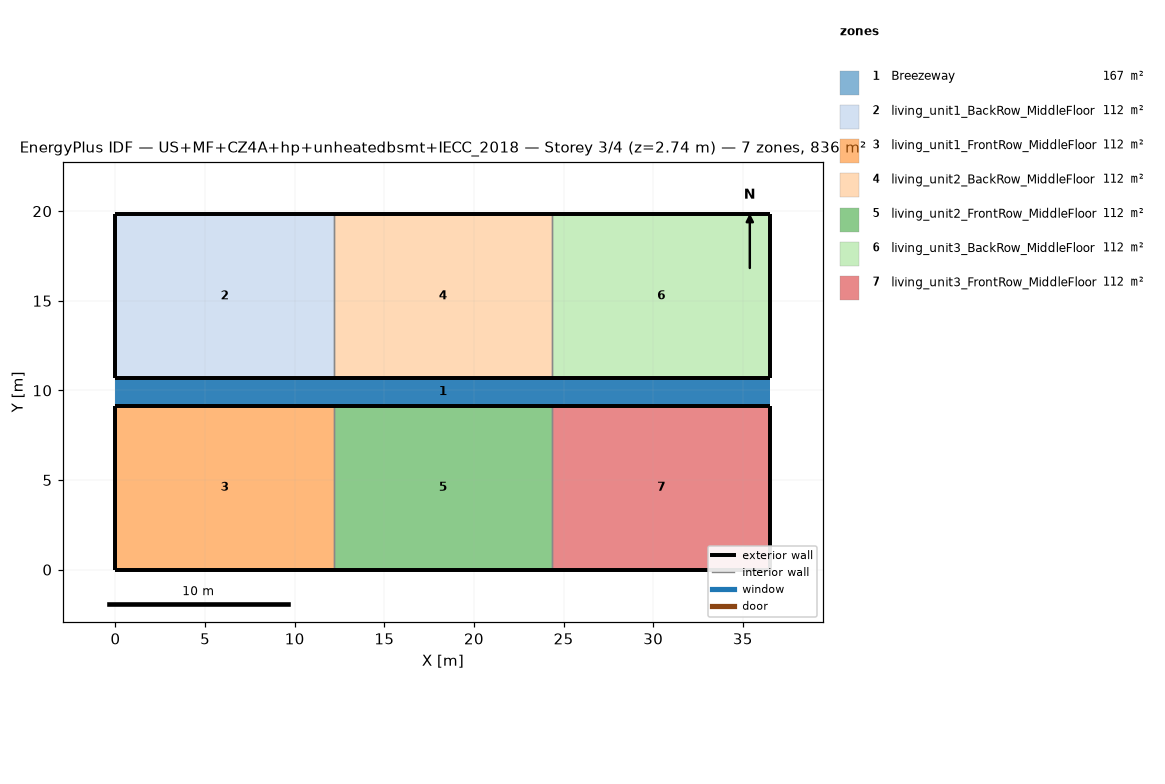
=== STOREY PLAN SPEC (per zone: floor XY polygon, exterior-wall plan segments, windows/doors) ===
zone 1: Breezeway  (167.0 m²)
  floor: (36.54, 9.16) (0.00, 9.16) (0.00, 10.68) (36.54, 10.68)
  floor: (36.54, 9.16) (0.00, 9.16) (0.00, 10.68) (36.54, 10.68)
  floor: (36.54, 9.16) (0.00, 9.16) (0.00, 10.68) (36.54, 10.68)
zone 2: living_unit1_BackRow_MiddleFloor  (111.5 m²)
  floor: (12.18, 10.68) (0.00, 10.68) (0.00, 19.84) (12.18, 19.84)
  exterior wall: (0.00, 10.68) – (12.18, 10.68)  [12.2 m]
  exterior wall: (12.18, 19.84) – (0.00, 19.84)  [12.2 m]
  exterior wall: (0.00, 19.84) – (0.00, 10.68)  [9.2 m]
  interior walls: 1
zone 3: living_unit1_FrontRow_MiddleFloor  (111.5 m²)
  floor: (12.18, 0.00) (0.00, 0.00) (0.00, 9.16) (12.18, 9.16)
  exterior wall: (0.00, 0.00) – (12.18, 0.00)  [12.2 m]
  exterior wall: (12.18, 9.16) – (0.00, 9.16)  [12.2 m]
  exterior wall: (0.00, 9.16) – (0.00, 0.00)  [9.2 m]
  interior walls: 1
zone 4: living_unit2_BackRow_MiddleFloor  (111.5 m²)
  floor: (24.36, 10.68) (12.18, 10.68) (12.18, 19.84) (24.36, 19.84)
  exterior wall: (12.18, 10.68) – (24.36, 10.68)  [12.2 m]
  exterior wall: (24.36, 19.84) – (12.18, 19.84)  [12.2 m]
  interior walls: 2
zone 5: living_unit2_FrontRow_MiddleFloor  (111.5 m²)
  floor: (24.36, 0.00) (12.18, 0.00) (12.18, 9.16) (24.36, 9.16)
  exterior wall: (12.18, 0.00) – (24.36, 0.00)  [12.2 m]
  exterior wall: (24.36, 9.16) – (12.18, 9.16)  [12.2 m]
  interior walls: 2
zone 6: living_unit3_BackRow_MiddleFloor  (111.5 m²)
  floor: (36.54, 10.68) (24.36, 10.68) (24.36, 19.84) (36.54, 19.84)
  exterior wall: (24.36, 10.68) – (36.54, 10.68)  [12.2 m]
  exterior wall: (36.54, 10.68) – (36.54, 19.84)  [9.2 m]
  exterior wall: (36.54, 19.84) – (24.36, 19.84)  [12.2 m]
  interior walls: 1
zone 7: living_unit3_FrontRow_MiddleFloor  (111.5 m²)
  floor: (36.54, 0.00) (24.36, 0.00) (24.36, 9.16) (36.54, 9.16)
  exterior wall: (24.36, 0.00) – (36.54, 0.00)  [12.2 m]
  exterior wall: (36.54, 0.00) – (36.54, 9.16)  [9.2 m]
  exterior wall: (36.54, 9.16) – (24.36, 9.16)  [12.2 m]
  interior walls: 1

=== DERIVED (storey summary) ===
Building: US+MF+CZ4A+hp+unheatedbsmt+IECC_2018
Storey: 3 of 4  (floor level z = 2.74 m)
Storey gross floor area: 836.2 m²
Zones on this storey: 7
  - Breezeway: floor 167.0 m²
  - living_unit1_BackRow_MiddleFloor: floor 111.5 m²; exterior wall 33.5 m (86.9 m²); WWR 0.0%
  - living_unit1_FrontRow_MiddleFloor: floor 111.5 m²; exterior wall 33.5 m (86.9 m²); WWR 0.0%
  - living_unit2_BackRow_MiddleFloor: floor 111.5 m²; exterior wall 24.4 m (63.1 m²); WWR 0.0%
  - living_unit2_FrontRow_MiddleFloor: floor 111.5 m²; exterior wall 24.4 m (63.1 m²); WWR 0.0%
  - living_unit3_BackRow_MiddleFloor: floor 111.5 m²; exterior wall 33.5 m (86.9 m²); WWR 0.0%
  - living_unit3_FrontRow_MiddleFloor: floor 111.5 m²; exterior wall 33.5 m (86.9 m²); WWR 0.0%
Zone adjacency (shared interzone walls):
  - living_unit1_BackRow_MiddleFloor ↔ living_unit2_BackRow_MiddleFloor
  - living_unit1_FrontRow_MiddleFloor ↔ living_unit2_FrontRow_MiddleFloor
  - living_unit2_BackRow_MiddleFloor ↔ living_unit3_BackRow_MiddleFloor
  - living_unit2_FrontRow_MiddleFloor ↔ living_unit3_FrontRow_MiddleFloor